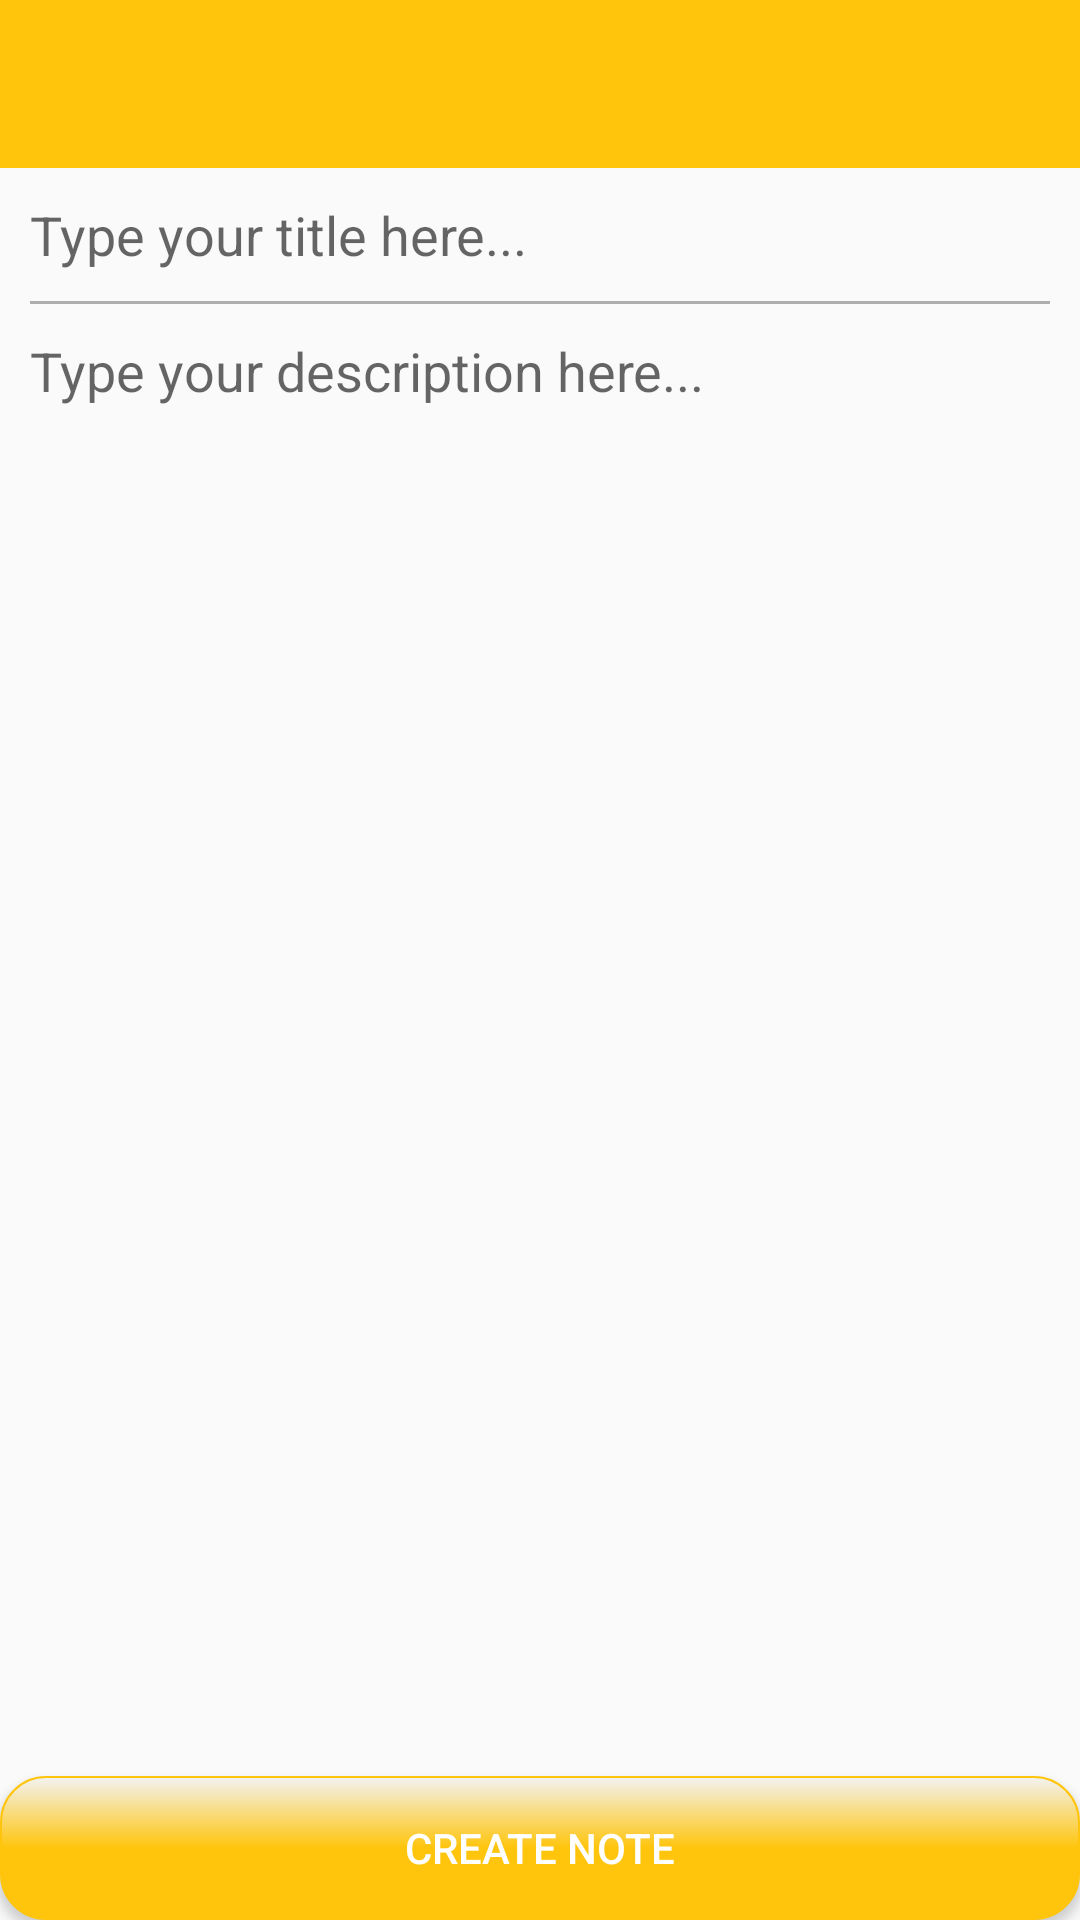

Write the Android layout XML for this screen, with the resource values it uses.
<!-- AndroidManifest.xml: application theme AppTheme -->
<!-- res/layout/activity_new_note.xml -->
<?xml version="1.0" encoding="utf-8"?>
<android.support.design.widget.CoordinatorLayout xmlns:android="http://schemas.android.com/apk/res/android"
    xmlns:app="http://schemas.android.com/apk/res-auto"
    xmlns:tools="http://schemas.android.com/tools"
    android:layout_width="match_parent"
    android:layout_height="match_parent"
    tools:context=".NewNoteActivity">


    <LinearLayout
        android:layout_width="match_parent"
        android:orientation="vertical"
        android:layout_height="match_parent"

        >
        <include
            layout="@layout/app_bar_layout"
            android:id="@+id/newnotetoolbar">

        </include>



        <EditText
            android:id="@+id/new_note_title"
            android:layout_width="match_parent"
            android:layout_height="wrap_content"
            android:background="@android:color/transparent"
            android:hint="Type your title here..."
            android:padding="10dp"

            />

        <View
            android:layout_width="match_parent"
            android:layout_height="1dp"
            android:layout_marginEnd="10dp"
            android:layout_marginLeft="10dp"
            android:layout_marginRight="10dp"
            android:layout_marginStart="10dp"
            android:alpha=".3"
            android:background="@android:color/black" />

        <EditText
            android:id="@+id/new_note_content"
            android:layout_width="match_parent"
            android:layout_height="match_parent"
            android:layout_weight="1"
            android:background="@android:color/transparent"
            android:ems="10"
            android:gravity="top"
            android:hint="Type your description here..."
            android:inputType="textMultiLine"
            android:padding="10dp" />

        <Button
            android:id="@+id/new_note_btn"
            android:layout_width="match_parent"
            android:layout_height="wrap_content"
            android:background="@drawable/send_btn"
            android:text="Create Note"
            android:textColor="@android:color/white" />

    </LinearLayout>

</android.support.design.widget.CoordinatorLayout>
<!-- res/layout/app_bar_layout.xml (included above) -->
<?xml version="1.0" encoding="utf-8"?>
<android.support.v7.widget.Toolbar
    xmlns:android="http://schemas.android.com/apk/res/android"
    xmlns:app="http://schemas.android.com/apk/res-auto"
    android:id="@+id/main_app_bar"
    android:background="@color/colorPrimary"
    android:layout_width="match_parent"
    android:theme="@style/ThemeOverlay.AppCompat.Dark.ActionBar"
    android:layout_height="wrap_content">







</android.support.v7.widget.Toolbar>
<!-- resources referenced by this layout -->
<resources>
  <color name="colorPrimary">#ffc50c</color>
  <!-- drawable send_btn (drawable) -->
  <?xml version="1.0" encoding="utf-8"?>
  <selector xmlns:android="http://schemas.android.com/apk/res/android">
  
      <item android:state_pressed="true" android:state_focused="true">
          <shape>
              <solid android:color="#FF8000"/>
              <stroke
                  android:width="2.3dp"
                  android:color="#FF8000" />
              <corners
                  android:radius="15dp" />
          </shape>
      </item>
  
      <item android:state_pressed="true" android:state_focused="false">
          <shape>
              <solid android:color="#FF8000"/>
              <stroke
                  android:width="2.3dp"
                  android:color="#FF8000" />
              <corners
                  android:radius="15dp" />
          </shape>
      </item>
  
      <item android:state_pressed="false" android:state_focused="true">
          <shape>
              <solid android:color="#FFC50C"/>
              <stroke
                  android:width="2.3dp"
                  android:color="#FF8000" />
              <corners
                  android:radius="15dp" />
          </shape>
      </item>
  
      <item android:state_pressed="false" android:state_focused="false">
          <shape>
              <gradient
                  android:startColor="#F2F2F2"
                  android:centerColor="#FFC50C"
                  android:endColor="#FFC50C"
                  android:angle="270"
                  />
              <stroke
                  android:width="0.7dp"
                  android:color="#FFC50C" />
              <corners
                  android:radius="15dp" />
          </shape>
      </item>
  
      <item android:state_enabled="true">
          <shape>
              <padding
                  android:left="4dp"
                  android:top="4dp"
                  android:right="4dp"
                  android:bottom="4dp"
                  />
          </shape>
      </item>
  
  </selector>
  <style name="AppTheme" parent="Theme.AppCompat.Light.NoActionBar">
          
          <item name="colorPrimary">@color/colorPrimary</item>
          <item name="colorPrimaryDark">@color/colorPrimaryDark</item>
          <item name="colorAccent">@color/colorAccent</item>
  
  
  
      </style>
  <color name="colorPrimaryDark">#e5b009</color>
  <color name="colorAccent">#E6E6E6</color>
</resources>
